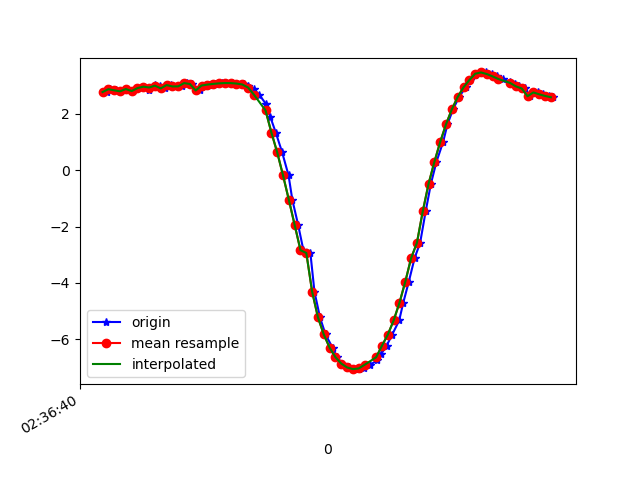

Values plotted in this chart, from the file beside it:
1617849400214, 545043782692707, 2.7691948, -4.0778165, 8.470124
1617849400225, 545043801923477, 2.87, -4.208, 8.372
1617849400245, 545043821154247, 2.831, -4.175, 8.402
1617849400263, 545043840385017, 2.794, -4.288, 8.357
1617849400281, 545043859615787, 2.876, -4.283, 8.332
1617849400302, 545043878846557, 2.804, -4.272, 8.362
1617849400323, 545043898077327, 2.909, -4.377, 8.271
1617849400340, 545043917308097, 2.96, -4.343, 8.271
1617849400361, 545043936538867, 2.855, -4.355, 8.302
1617849400379, 545043955769637, 3.006, -4.412, 8.218
1617849400396, 545043975000407, 2.995, -4.385, 8.237
1617849400415, 545043994231177, 2.9, -4.415, 8.255
1617849400436, 545044013461947, 3.017, -4.461, 8.188
1617849400459, 545044032692717, 2.968, -4.417, 8.229
1617849400474, 545044051923487, 2.971, -4.54, 8.161
1617849400491, 545044071154257, 3.086, -4.513, 8.133
1617849400509, 545044090385027, 3.056, -4.505, 8.149
1617849400534, 545044109615797, 2.825, -3.952, 8.511
1617849400548, 545044128846567, 3.001, -4.604, 8.114
1617849400566, 545044148077337, 3.034, -4.593, 8.108
1617849400587, 545044167308107, 3.058, -4.593, 8.099
1617849400609, 545044186538877, 3.077, -4.605, 8.085
1617849400624, 545044205769647, 3.087, -4.624, 8.07
1617849400644, 545044225000417, 3.087, -4.64, 8.061
1617849400662, 545044244231187, 3.071, -4.648, 8.063
1617849400687, 545044263461957, 3.038, -4.635, 8.082
1617849400700, 545044282692727, 2.981, -4.616, 8.115
1617849400719, 545044301923497, 2.878, -4.656, 8.129
1617849400738, 545044321154267, 2.678, -4.781, 8.125
1617849400762, 545044340385037, 2.338, -4.925, 8.143
1617849400776, 545044359615807, 1.896, -5.11, 8.145
1617849400795, 545044378846577, 1.335, -5.397, 8.071
1617849400817, 545044398077347, 0.6303, -5.763, 7.901
1617849400839, 545044417308117, -0.1865, -6.083, 7.681
1617849400852, 545044436538887, -1.053, -6.373, 7.37
1617849400872, 545044455769657, -1.946, -6.657, 6.924
1617849400890, 545044475000427, -2.839, -6.871, 6.385
1617849400914, 545044494231197, -2.938, -6.769, 6.449
1617849400928, 545044513461967, -4.312, -6.956, 5.39
1617849400947, 545044532692737, -5.224, -6.879, 4.629
1617849400966, 545044551923507, -5.827, -6.682, 4.175
1617849400990, 545044571154277, -6.296, -6.496, 3.768
1617849401005, 545044590385047, -6.632, -6.361, 3.405
1617849401024, 545044609615817, -6.86, -6.248, 3.154
1617849401046, 545044628976545, -6.998, -6.154, 3.032
1617849401069, 545044648207315, -7.058, -6.095, 3.014
1617849401080, 545044667438085, -7.059, -6.066, 3.069
1617849401099, 545044686668855, -7.007, -6.059, 3.198
1617849401118, 545044705899625, -6.905, -6.061, 3.41
1617849401144, 545044725130395, -6.748, -6.062, 3.709
1617849401157, 545044744361165, -6.525, -6.047, 4.112
1617849401176, 545044763591935, -6.225, -5.986, 4.631
1617849401195, 545044782822705, -5.833, -5.859, 5.261
1617849401219, 545044802053475, -5.332, -5.679, 5.946
1617849401233, 545044821284245, -4.704, -5.495, 6.611
1617849401252, 545044840515015, -3.959, -5.346, 7.196
1617849401272, 545044859745785, -3.121, -5.215, 7.688
1617849401291, 545044878976555, -2.578, -5.831, 7.443
1617849401310, 545044898207325, -1.463, -5.118, 8.228
1617849401328, 545044917438095, -0.4839, -4.642, 8.617
1617849401347, 545044936668865, 0.2933, -4.472, 8.715
... 21 more rows
